Labelled photos from "clip_dataset", an image-classification folder in des9911/Graduation_Project_1. The possible labels are: celadon, other pottery, white porcelain.

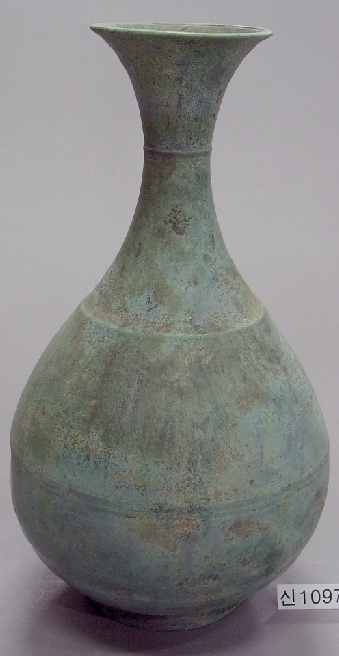
Label: other pottery

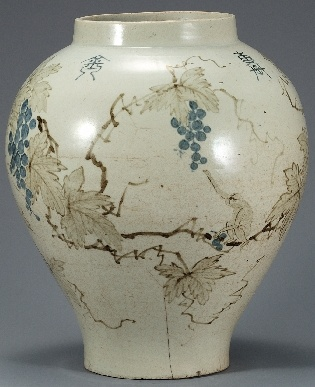
Label: white porcelain

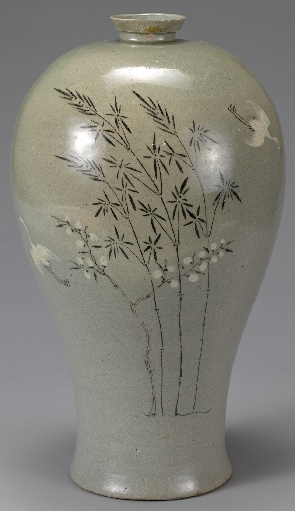
Label: celadon

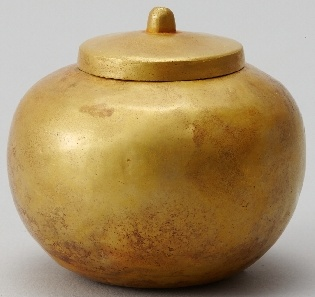
Label: other pottery

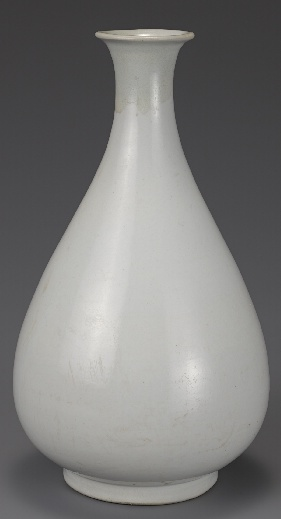
Label: white porcelain

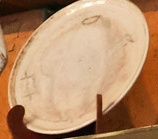
Label: celadon
